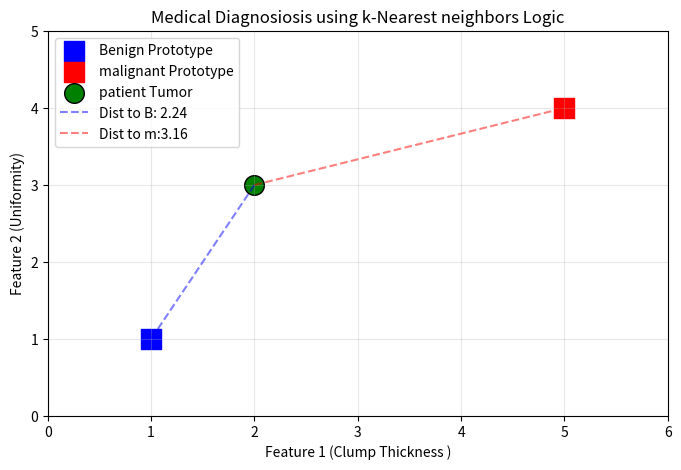

Python code for this plot:
import numpy as np
import matplotlib.pyplot as plt

# 1. Define Points using Numpy
benign_proto =np.array([1,1])
malignant_proto=np.array([5,4])
patient=np.array([2,3])

#2 . calculate Distances manually for verification
dist_b =np.linalg.norm(patient-benign_proto)
dist_m =np.linalg.norm(patient-malignant_proto)

# 3. Visualize
plt.figure(figsize=(8,5))

# Plot prototypes and patient

plt.scatter(benign_proto[0],benign_proto[1],
color='blue',s=200,marker='s',label='Benign Prototype')

plt.scatter(malignant_proto[0],malignant_proto[1],
color='red' ,s=200,marker='s' ,label='malignant Prototype')


plt.scatter(patient[0],patient[1],color='green',s=200, marker='o',edgecolors='black',label='patient Tumor')


#Draw lines indicating distance
plt.plot([patient[0],benign_proto[0]],[patient[1],benign_proto[1]],'b--',alpha=0.5 ,label=f'Dist to B: {dist_b:.2f}')
plt.plot([patient[0],malignant_proto[0]],[patient[1],malignant_proto[1]],'r--',alpha=0.5,label=f'Dist to m:{dist_m:.2f}')

#Formatting
plt.title('Medical Diagnosiosis using k-Nearest neighbors Logic')
plt.xlabel('Feature 1 (Clump Thickness )')
plt.ylabel('Feature 2 (Uniformity)')
plt.xlim(0,6)
plt.ylim(0,5)
plt.legend()
plt.grid(True ,alpha=0.3)
plt.show()
